Photos from the image-classification dataset "datasets" in the GitHub repository peterhsu2018/AIA_project. Its 2 classes are: abnormal, normal.

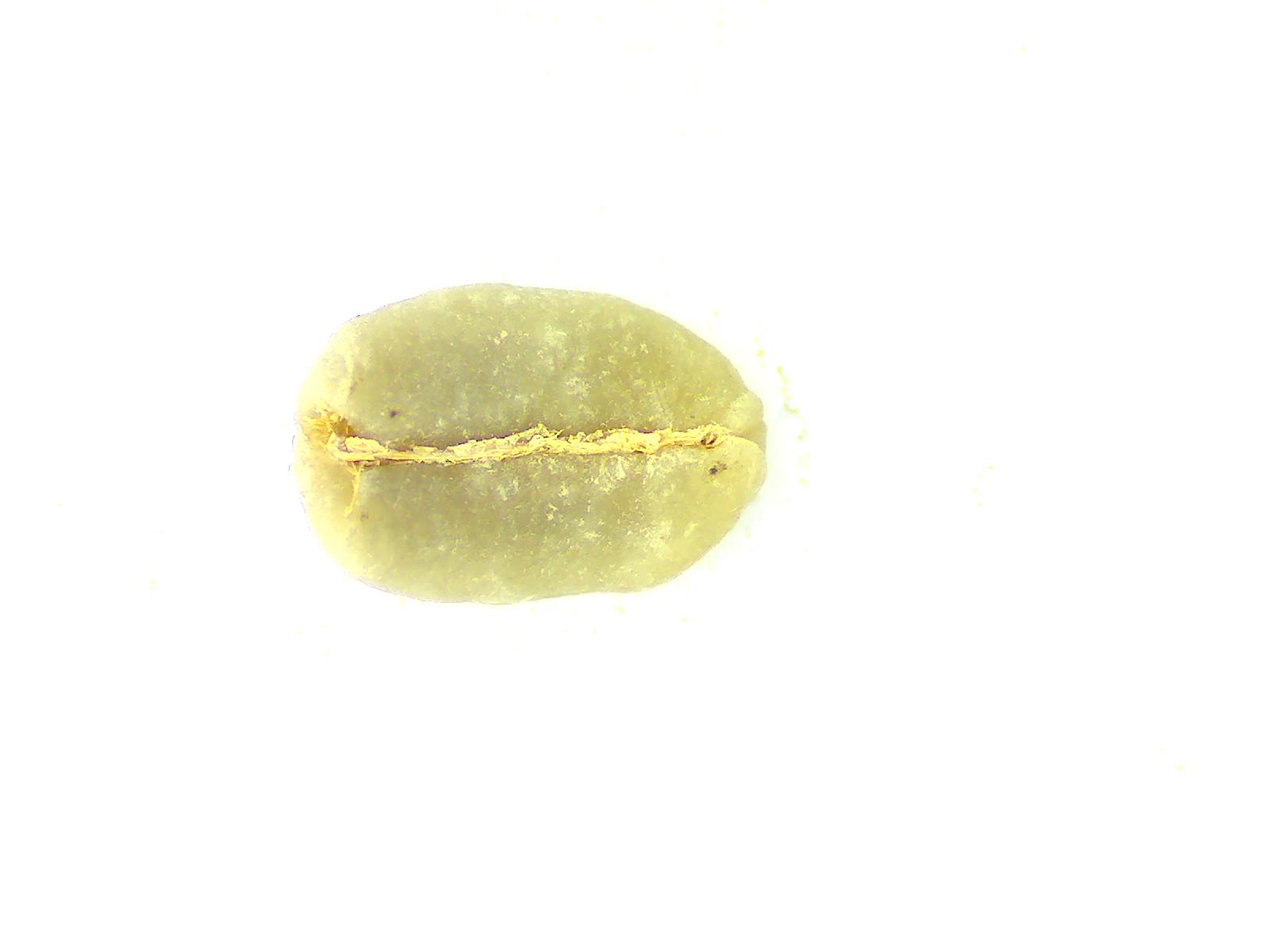
Label: normal

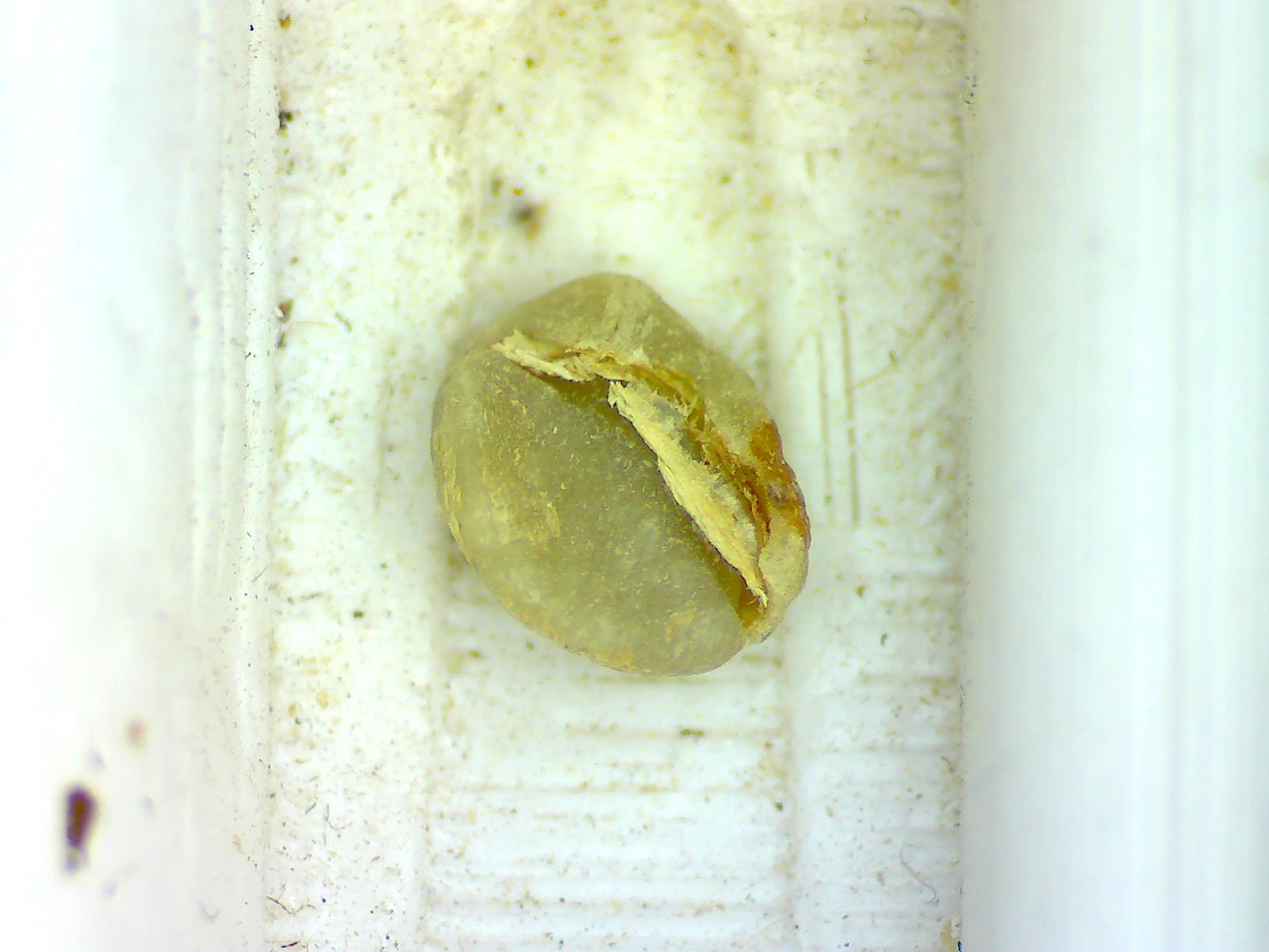
Label: abnormal

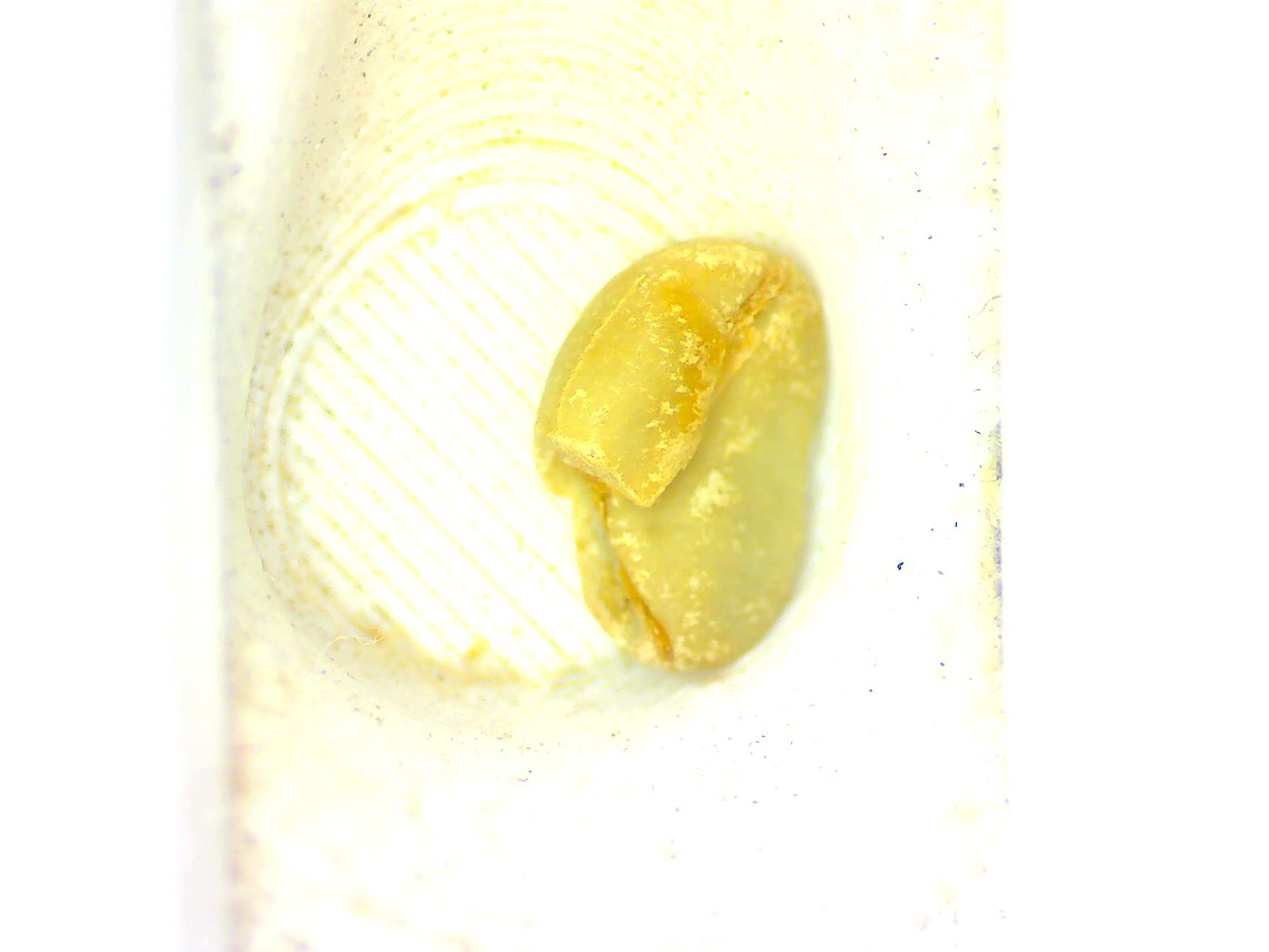
Label: abnormal

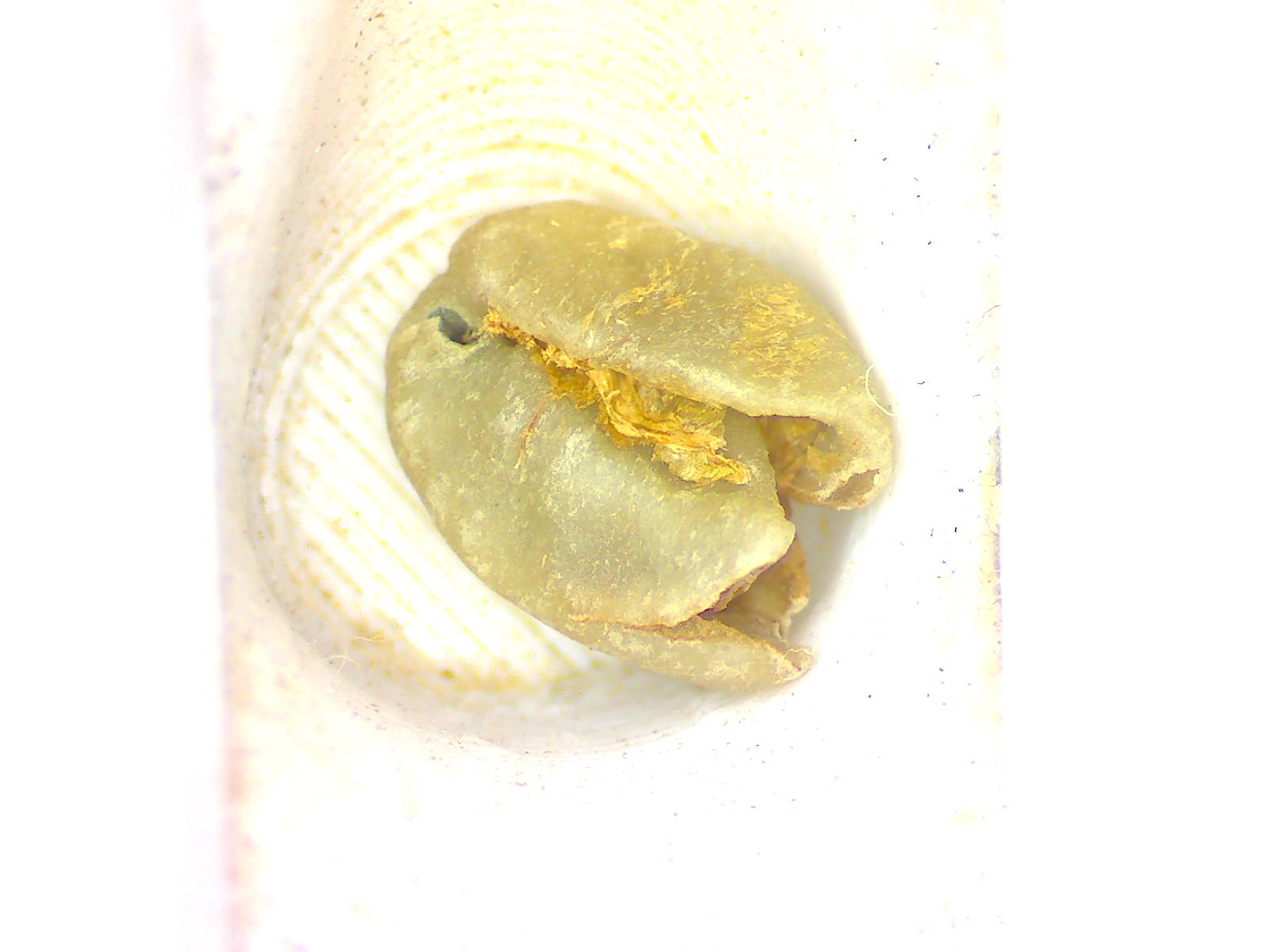
Label: abnormal

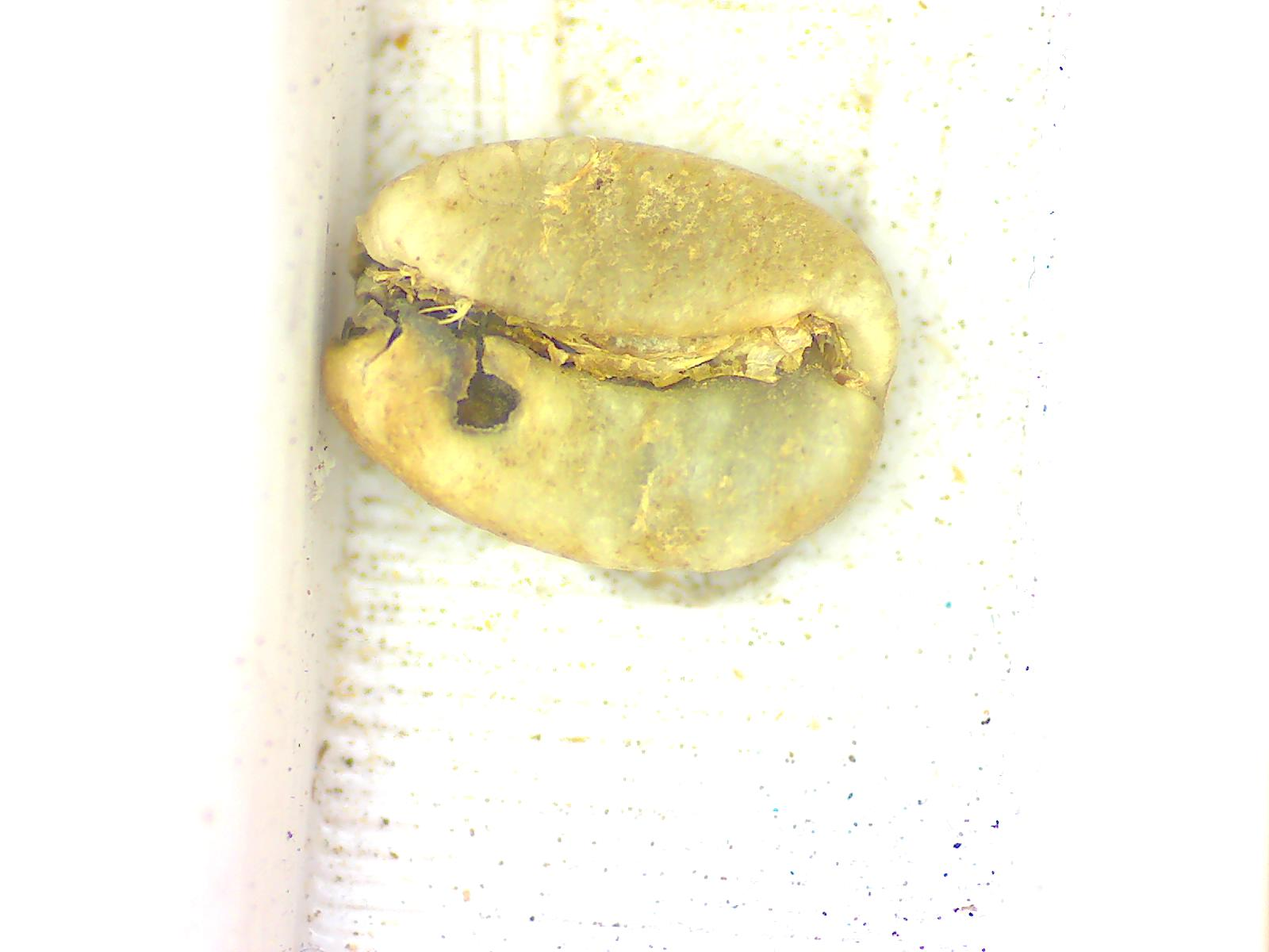
Label: abnormal

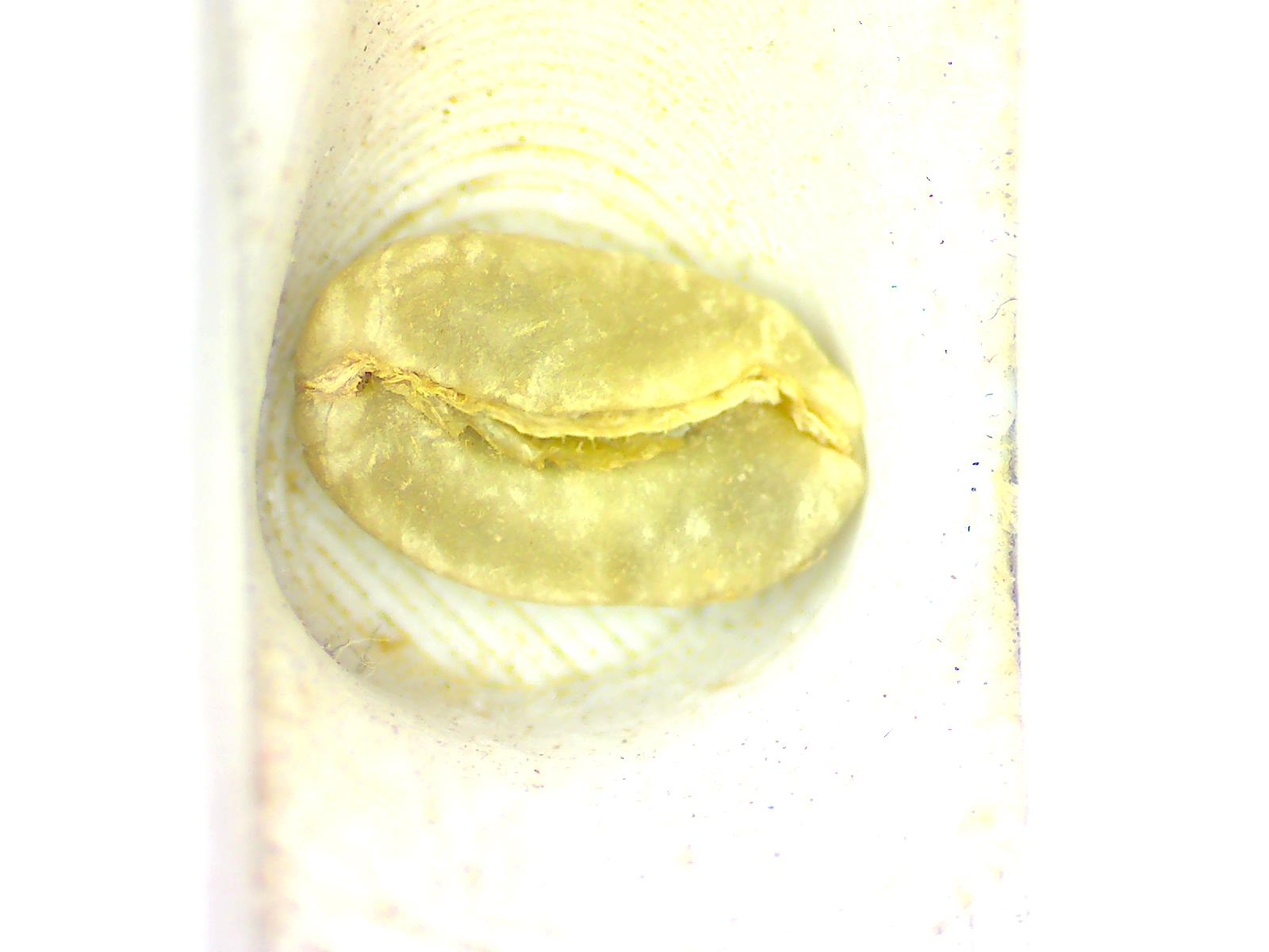
Label: normal
